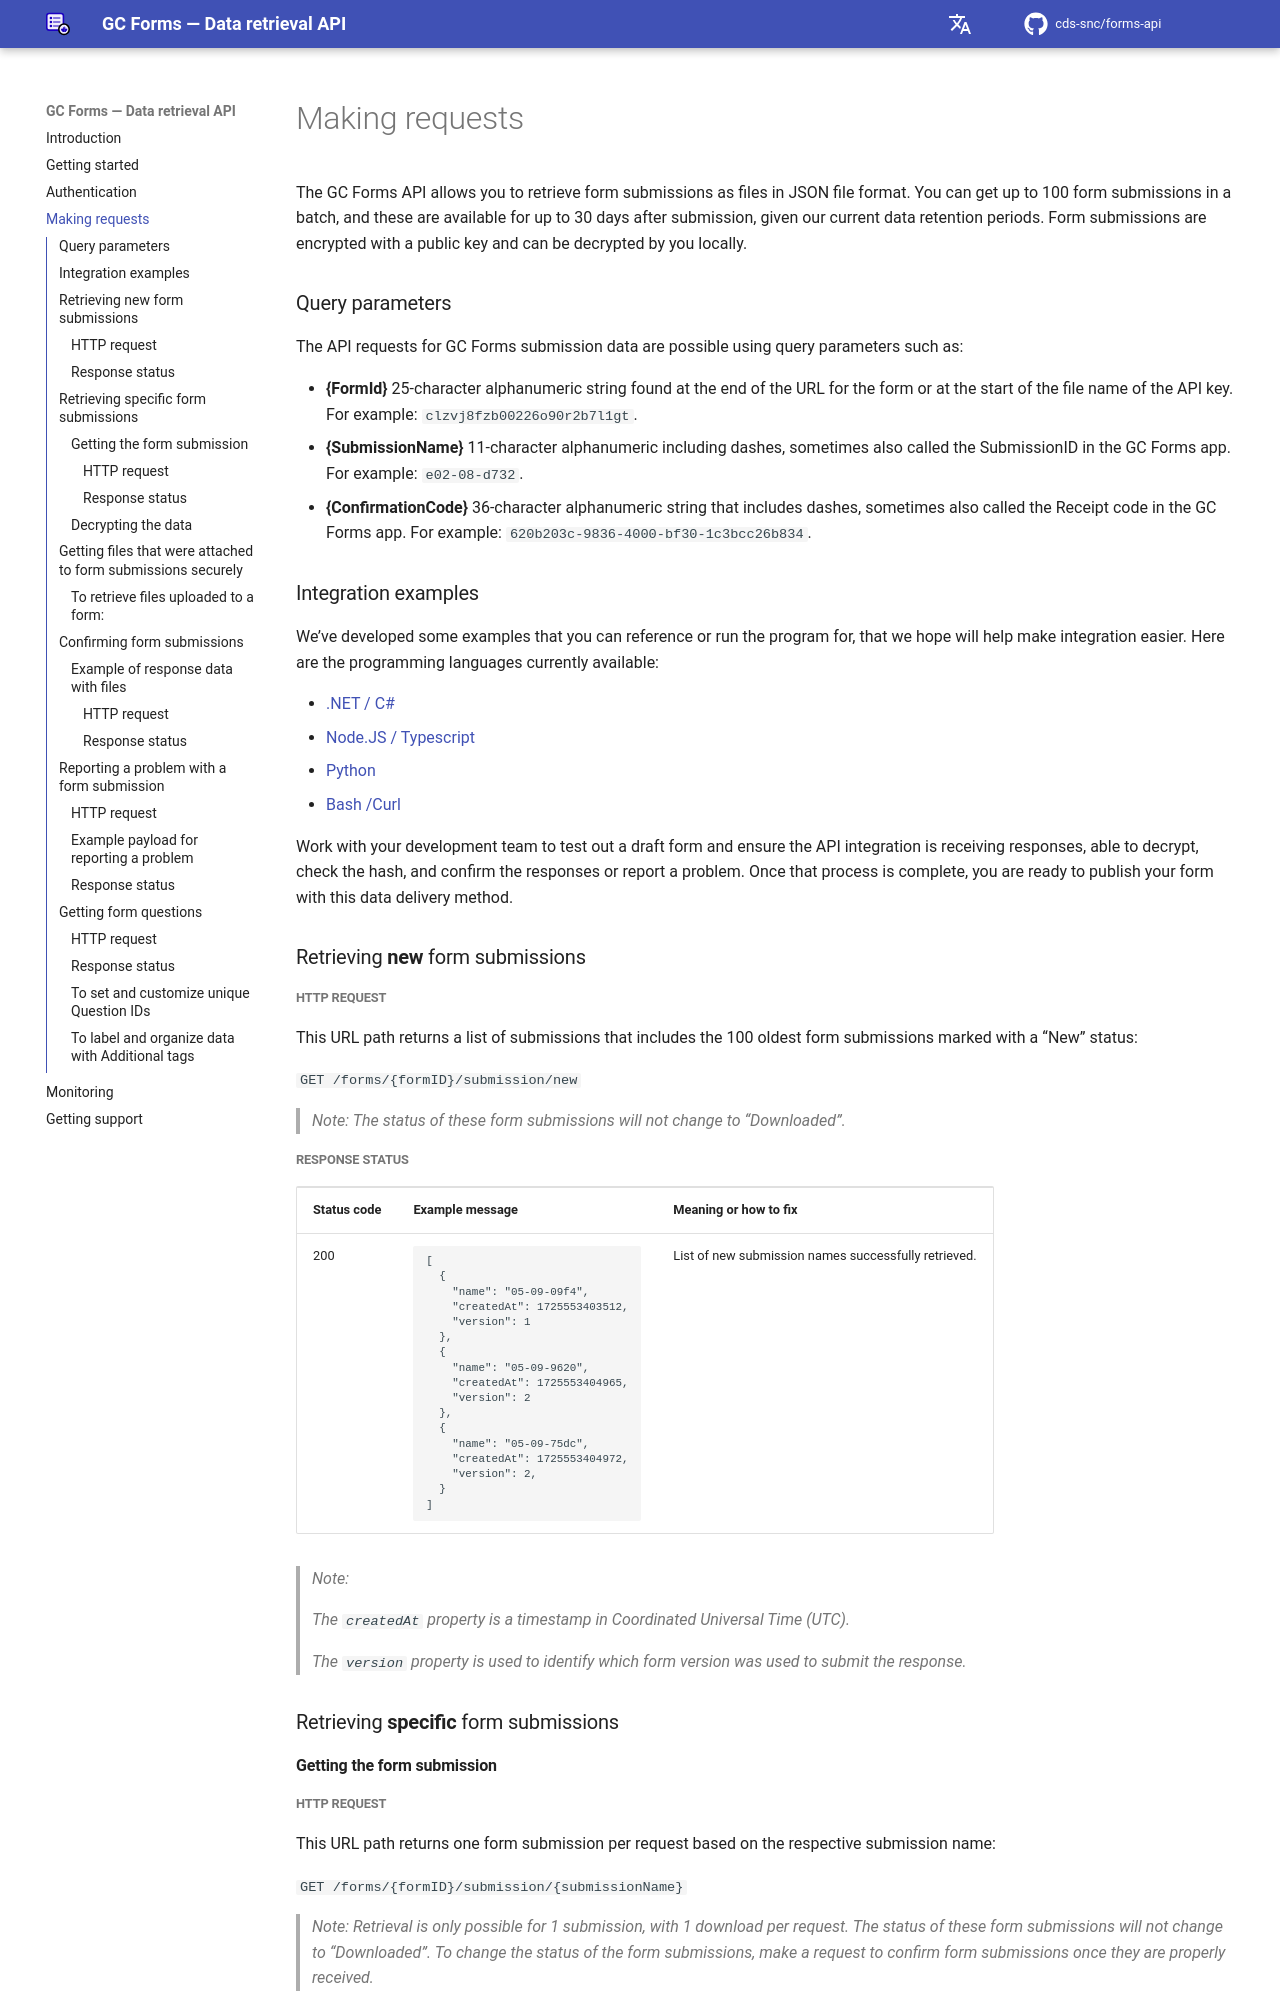

repository: cds-snc/forms-api · page: making-requests/index.html · generator: mkdocs

The GC Forms API allows you to retrieve form submissions as files in JSON file format. You can get up to 100 form submissions in a batch, and these are available for up to 30 days after submission, given our current data retention periods. Form submissions are encrypted with a public key and can be decrypted by you locally.

### Query parameters

The API requests for GC Forms submission data are possible using query parameters such as:

- **{FormId}**
25-character alphanumeric string found at the end of the URL for the form or at the start of the file name of the API key. For example: `clzvj8fzb00226o90r2b7l1gt`.
- **{SubmissionName}**
11-character alphanumeric including dashes, sometimes also called the SubmissionID in the GC Forms app. For example: `e02-08-d732`.
- **{ConfirmationCode}**
36-character alphanumeric string that includes dashes, sometimes also called the Receipt code in the GC Forms app. For example: `620b203c-9836-4000-bf30-1c3bcc26b834`.

### Integration examples

We’ve developed some examples that you can reference or run the program for, that we hope will help make integration easier. Here are the programming languages currently available:

- [.NET / C#](https://github.com/cds-snc/forms-api/tree/main/examples/dotnet)
- [Node.JS / Typescript](https://github.com/cds-snc/forms-api/tree/main/examples/nodejs)
- [Python](https://github.com/cds-snc/forms-api/tree/main/examples/python)
- [Bash /Curl](https://github.com/cds-snc/forms-api/tree/main/examples/bash)

Work with your development team to test out a draft form and ensure the API integration is receiving responses, able to decrypt, check the hash, and confirm the responses or report a problem. Once that process is complete, you are ready to publish your form with this data delivery method.

### Retrieving **new** form submissions

##### HTTP request

This URL path returns a list of submissions that includes the 100 oldest form submissions marked with a “New” status:

`GET /forms/{formID}/submission/new`

> _Note: The status of these form submissions will not change to “Downloaded”._

##### Response status

<table>
<tr>
  <td><b>Status code</b></td>
  <td><b>Example message</b></td>
  <td><b>Meaning or how to fix</b></td>
</tr>
<tr>
  <td>200</td>
  <td>
```json
[
  {
    "name": "05-09-09f4",
    "createdAt": 1725553403512,
    "version": 1
  },
  {
    "name": "05-09-9620",
    "createdAt": 1725553404965,
    "version": 2
  },
  {
    "name": "05-09-75dc",
    "createdAt": 1725553404972,
    "version": 2,
  }
]
```
  </td>
  <td>List of new submission names successfully retrieved.</td>
</tr>
</table>

> _Note:_
>
> _The `createdAt` property is a timestamp in Coordinated Universal Time (UTC)._
>
> _The `version` property is used to identify which form version was used to submit the response._

### Retrieving **specific** form submissions

#### Getting the form submission

##### HTTP request

This URL path returns one form submission per request based on the respective submission name: 

`GET /forms/{formID}/submission/{submissionName}`

> _Note: Retrieval is only possible for 1 submission, with 1 download per request. The status of these form submissions will not change to “Downloaded”. To change the status of the form submissions, make a request to confirm form submissions once they are properly received._
